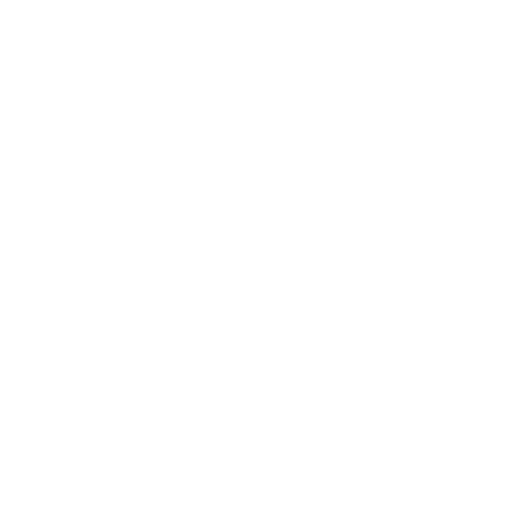
t = 0.00 s
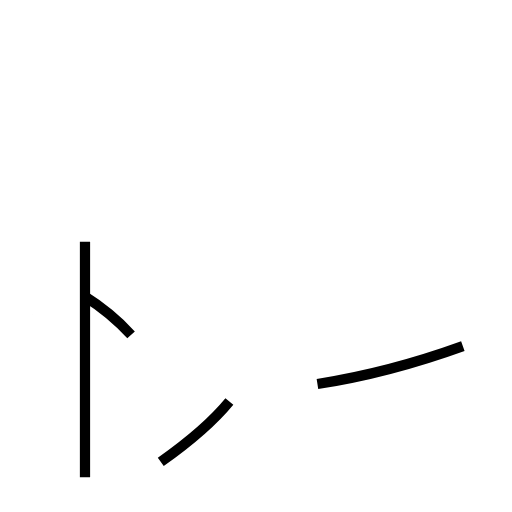
t = 1.58 s
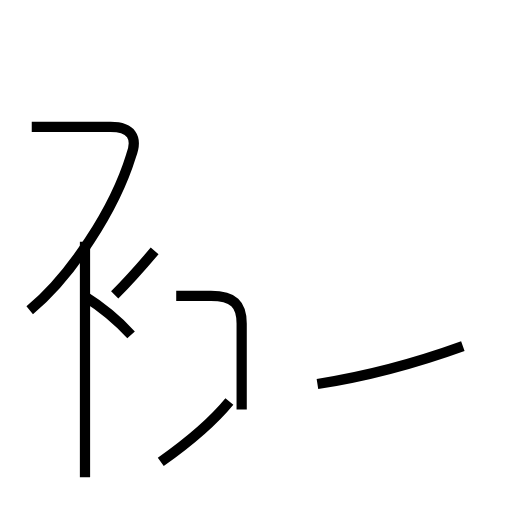
t = 3.16 s
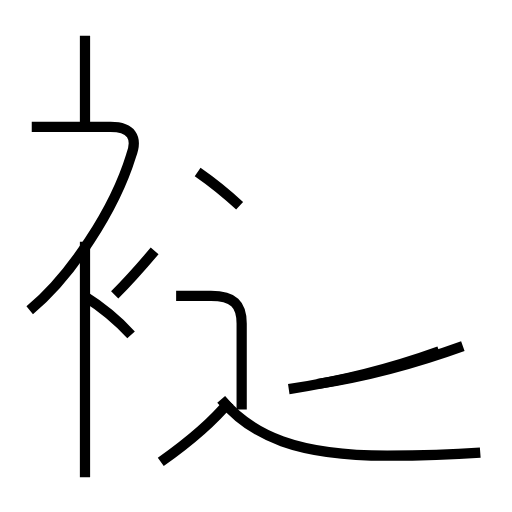
t = 4.84 s
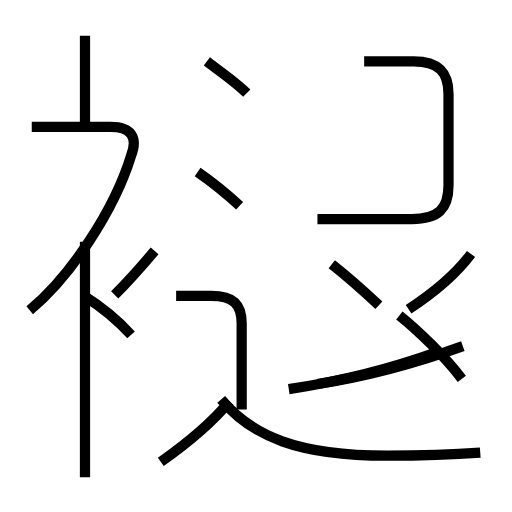
t = 6.70 s
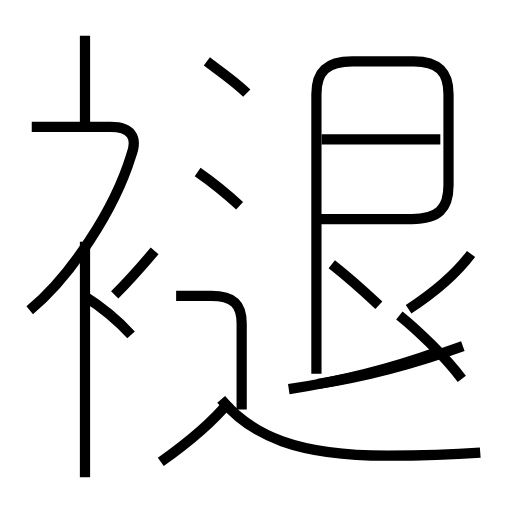
t = 8.07 s

The animated SVG that drew these frames (rendered in a browser with its animation timeline set to each time). Animation: 17 SMIL elements (animate=17); one cycle of 8.07 s.

<?xml version='1.0' encoding='utf-8'?>
<svg viewBox="0.0 -6.0 50.0 50.0" version="1.1" xmlns="http://www.w3.org/2000/svg"><rect x="-1000" y="-1000" width="2000" height="2000" stroke="white" fill="white" /><g style="fill:none;stroke:#000000;stroke-width:1"><path d="M 31.0 -6.5 C 35.5 -7.2 40.5 -8.5 45.2 -10.2 " transform="translate(0.0 38.0)" stroke-dasharray="14.695871183957083" stroke-dashoffset="14.695871183957083"><animate attributeName="stroke-dashoffset" from="14.695871183957083" to="0" dur="0.44087613551871246s" begin="0s; anim_end.end" fill="freeze" id="anim0" /></path><path d="M 8.3 2.6 L 8.3 -20.4 " transform="translate(0.0 38.0)" stroke-dasharray="23.0" stroke-dashoffset="23.0"><animate attributeName="stroke-dashoffset" from="23.0" to="0" dur="0.69s" begin="anim0.end" fill="freeze" id="anim1" /></path><path d="M 15.7 1.1 C 18.1 -0.6 20.6 -2.6 22.4 -4.8 " transform="translate(0.0 38.0)" stroke-dasharray="8.953486291488069" stroke-dashoffset="8.953486291488069"><animate attributeName="stroke-dashoffset" from="8.953486291488069" to="0" dur="0.26860458874464205s" begin="anim1.end" fill="freeze" id="anim2" /></path><path d="M 12.8 -11.3 C 11.6 -12.6 9.8 -14.1 8.2 -15.1 " transform="translate(0.0 38.0)" stroke-dasharray="5.9819552135850165" stroke-dashoffset="5.9819552135850165"><animate attributeName="stroke-dashoffset" from="5.9819552135850165" to="0" dur="0.1794586564075505s" begin="anim2.end" fill="freeze" id="anim3" /></path><path d="M 2.9 -13.7 C 7.0 -17.1 11.2 -23.6 12.8 -28.8 C 13.5 -30.6 12.8 -31.6 10.8 -31.6 L 3.1 -31.6 " transform="translate(0.0 38.0)" stroke-dasharray="30.34405603524069" stroke-dashoffset="30.34405603524069"><animate attributeName="stroke-dashoffset" from="30.34405603524069" to="0" dur="0.9103216810572207s" begin="anim3.end" fill="freeze" id="anim4" /></path><path d="M 11.2 -15.2 C 12.6 -16.6 14.0 -18.2 15.1 -19.5 " transform="translate(0.0 38.0)" stroke-dasharray="5.806792476378388" stroke-dashoffset="5.806792476378388"><animate attributeName="stroke-dashoffset" from="5.806792476378388" to="0" dur="0.17420377429135164s" begin="anim4.end" fill="freeze" id="anim5" /></path><path d="M 23.6 -4.0 L 23.6 -12.4 C 23.6 -14.3 22.8 -15.1 20.6 -15.1 L 17.2 -15.1 " transform="translate(0.0 38.0)" stroke-dasharray="16.500692962632616" stroke-dashoffset="16.500692962632616"><animate attributeName="stroke-dashoffset" from="16.500692962632616" to="0" dur="0.4950207888789785s" begin="anim5.end" fill="freeze" id="anim6" /></path><path d="M 46.9 0.2 C 44.2 0.4 41.2 0.5 37.8 0.5 C 29.1 0.5 24.6 -1.4 21.6 -5.0 " transform="translate(0.0 38.0)" stroke-dasharray="26.81643449440414" stroke-dashoffset="26.81643449440414"><animate attributeName="stroke-dashoffset" from="26.81643449440414" to="0" dur="0.8044930348321242s" begin="anim6.end" fill="freeze" id="anim7" /></path><path d="M 8.3 -31.6 L 8.3 -40.5 " transform="translate(0.0 38.0)" stroke-dasharray="8.899999999999999" stroke-dashoffset="8.899999999999999"><animate attributeName="stroke-dashoffset" from="8.899999999999999" to="0" dur="0.26699999999999996s" begin="anim7.end" fill="freeze" id="anim8" /></path><path d="M 23.4 -23.9 C 22.1 -25.1 20.6 -26.3 19.3 -27.2 " transform="translate(0.0 38.0)" stroke-dasharray="5.267048738164369" stroke-dashoffset="5.267048738164369"><animate attributeName="stroke-dashoffset" from="5.267048738164369" to="0" dur="0.15801146214493106s" begin="anim8.end" fill="freeze" id="anim9" /></path><path d="M 28.2 -6.0 C 32.9 -6.7 37.9 -7.9 42.9 -9.7 " transform="translate(0.0 38.0)" stroke-dasharray="15.182995587956176" stroke-dashoffset="15.182995587956176"><animate attributeName="stroke-dashoffset" from="15.182995587956176" to="0" dur="0.45548986763868526s" begin="anim9.end" fill="freeze" id="anim10" /></path><path d="M 45.1 -7.0 C 43.5 -9.1 41.0 -11.6 39.0 -13.2 " transform="translate(0.0 38.0)" stroke-dasharray="8.71594238064682" stroke-dashoffset="8.71594238064682"><animate attributeName="stroke-dashoffset" from="8.71594238064682" to="0" dur="0.2614782714194046s" begin="anim10.end" fill="freeze" id="anim11" /></path><path d="M 24.1 -34.9 C 23.0 -36.0 21.4 -37.1 20.2 -38.0 " transform="translate(0.0 38.0)" stroke-dasharray="4.986504073544966" stroke-dashoffset="4.986504073544966"><animate attributeName="stroke-dashoffset" from="4.986504073544966" to="0" dur="0.14959512220634896s" begin="anim11.end" fill="freeze" id="anim12" /></path><path d="M 37.0 -14.2 C 35.5 -15.6 33.8 -17.1 32.4 -18.2 " transform="translate(0.0 38.0)" stroke-dasharray="6.097552730104804" stroke-dashoffset="6.097552730104804"><animate attributeName="stroke-dashoffset" from="6.097552730104804" to="0" dur="0.1829265819031441s" begin="anim12.end" fill="freeze" id="anim13" /></path><path d="M 39.9 -13.8 C 42.2 -15.3 44.5 -17.2 46.0 -19.2 " transform="translate(0.0 38.0)" stroke-dasharray="8.18556477099419" stroke-dashoffset="8.18556477099419"><animate attributeName="stroke-dashoffset" from="8.18556477099419" to="0" dur="0.24556694312982572s" begin="anim13.end" fill="freeze" id="anim14" /></path><path d="M 31.0 -22.6 L 40.2 -22.6 C 42.8 -22.6 43.8 -23.6 43.8 -25.9 L 43.8 -34.8 C 43.8 -37.0 42.8 -38.0 40.4 -38.0 L 34.4 -38.0 C 31.9 -38.0 30.9 -37.0 30.9 -34.8 L 30.9 -7.5 " transform="translate(0.0 38.0)" stroke-dasharray="67.97517689090294" stroke-dashoffset="67.97517689090294"><animate attributeName="stroke-dashoffset" from="67.97517689090294" to="0" dur="2.0392553067270884s" begin="anim14.end" fill="freeze" id="anim15" /></path><path d="M 43.0 -30.4 L 31.4 -30.4" transform="translate(0.0 38.0)" stroke-dasharray="11.600000000000001" stroke-dashoffset="11.600000000000001"><animate attributeName="stroke-dashoffset" from="11.600000000000001" to="0" dur="0.34800000000000003s" begin="anim15.end" fill="freeze" id="anim_end" /></path></g></svg>
